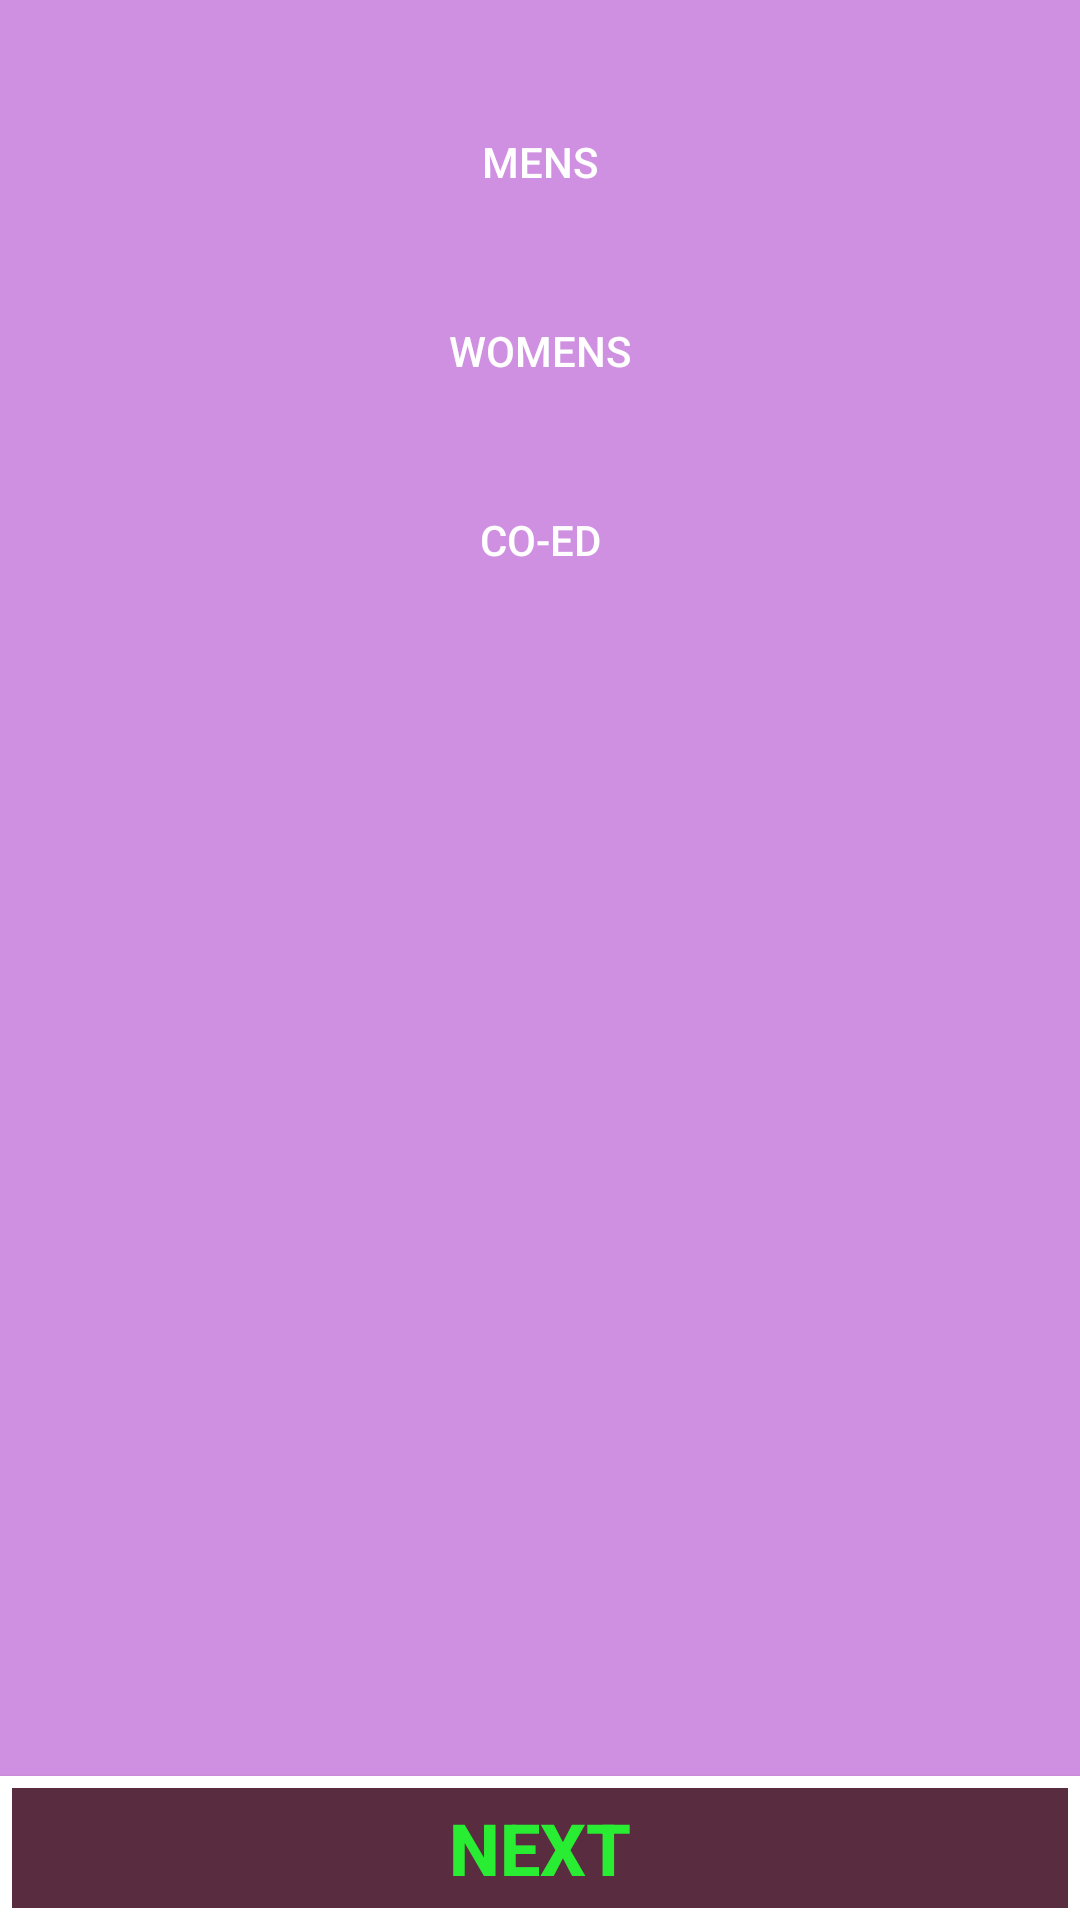

Layout XML and referenced resources for this Android screen:
<!-- AndroidManifest.xml: application theme Theme.DevSlopesProfile2 -->
<!-- res/layout/activity_league.xml -->
<?xml version="1.0" encoding="utf-8"?>
<androidx.constraintlayout.widget.ConstraintLayout xmlns:android="http://schemas.android.com/apk/res/android"
    xmlns:app="http://schemas.android.com/apk/res-auto"
    xmlns:tools="http://schemas.android.com/tools"
    android:layout_width="match_parent"
    android:layout_height="match_parent"
    android:background="#D090E1"
    android:backgroundTint="#D090E1"
    tools:context=".LeagueActivity">

    <ImageView
        android:id="@+id/imageView"
        android:layout_width="197dp"
        android:layout_height="228dp"
        android:background="#D090E1"
        app:layout_constraintBottom_toBottomOf="parent"
        app:layout_constraintEnd_toEndOf="parent"
        app:layout_constraintStart_toStartOf="parent"
        app:layout_constraintTop_toBottomOf="@+id/linearLayout"
        app:layout_constraintVertical_bias="0.07999998"
        app:srcCompat="@drawable/football" />

    <LinearLayout
        android:id="@+id/linearLayout"
        android:layout_width="315dp"
        android:layout_height="wrap_content"
        android:layout_marginStart="30dp"
        android:layout_marginTop="30dp"
        android:layout_marginEnd="30dp"
        android:background="@drawable/toggle_state"
        android:orientation="vertical"
        app:layout_constraintEnd_toEndOf="parent"
        app:layout_constraintStart_toStartOf="parent"
        app:layout_constraintTop_toTopOf="parent">

        <ToggleButton
            android:id="@+id/toggleButton2"
            android:layout_width="match_parent"
            android:layout_height="wrap_content"
            android:background="@drawable/toggle_state"
            android:text="Mens"
            android:textColor="@color/white"
            android:textOff="Mens"
            android:textOn="Mens" />

        <ToggleButton
            android:id="@+id/toggleButton5"
            android:layout_width="match_parent"
            android:layout_height="wrap_content"
            android:layout_marginTop="15dp"
            android:layout_marginBottom="15dp"
            android:background="@drawable/toggle_state"
            android:text="Womens"
            android:textColor="@color/white"
            android:textOff="Womens"
            android:textOn="Womens" />

        <ToggleButton
            android:id="@+id/toggleButton4"
            android:layout_width="match_parent"
            android:layout_height="wrap_content"
            android:background="@drawable/toggle_state"
            android:text="ToggleButton"
            android:textColor="@color/white"
            android:textOff="Co-Ed"
            android:textOn="Co-Ed"
            tools:text="Co-Ed" />

    </LinearLayout>

    <Button
        android:id="@+id/button4"
        android:layout_width="0dp"
        android:layout_height="wrap_content"
        android:background="@drawable/btn_check_state"
        android:text="NEXT"
        android:textColor="#29ED32"
        android:textSize="24sp"
        android:textStyle="bold"
        app:layout_constraintBottom_toBottomOf="parent"
        app:layout_constraintEnd_toEndOf="parent"
        app:layout_constraintStart_toStartOf="parent" />

</androidx.constraintlayout.widget.ConstraintLayout>
<!-- resources referenced by this layout -->
<resources>
  <!-- drawable btn_check_state (drawable) -->
  <?xml version="1.0" encoding="utf-8"?>
  <shape xmlns:android="http://schemas.android.com/apk/res/android">
   <solid android:color="#592C3F"/>
   <stroke android:color="@color/white"
    android:width="4dp"/>
  
  </shape>
  <!-- drawable toggle_state (drawable) -->
  <?xml version="1.0" encoding="utf-8"?>
  <selector xmlns:android="http://schemas.android.com/apk/res/android">
      <item android:state_checked="true" android:drawable="@drawable/btn_check_state"/>
      <item android:state_checked="false" android:drawable="#@drawable/btn_check_state"/>
  </selector>
  <style name="Theme.DevSlopesProfile2" parent="Theme.MaterialComponents.DayNight.DarkActionBar">
          
          <item name="colorPrimary">@color/purple_500</item>
          <item name="colorPrimaryVariant">@color/purple_700</item>
          <item name="colorOnPrimary">@color/white</item>
          
          <item name="colorSecondary">@color/teal_200</item>
          <item name="colorSecondaryVariant">@color/teal_700</item>
          <item name="colorOnSecondary">@color/black</item>
          
          <item name="android:statusBarColor" tools:targetApi="l">?attr/colorPrimaryVariant</item>
          
      </style>
  <!-- not gathered from this repository: default colours our renderer supplied (Android Studio template values) -->
  <color name="purple_500">#FF6200EE</color>
  <color name="purple_700">#FF3700B3</color>
  <color name="teal_200">#FF03DAC5</color>
  <color name="teal_700">#FF018786</color>
  <color name="black">#FF000000</color>
  <color name="white">#FFFFFFFF</color>
</resources>
